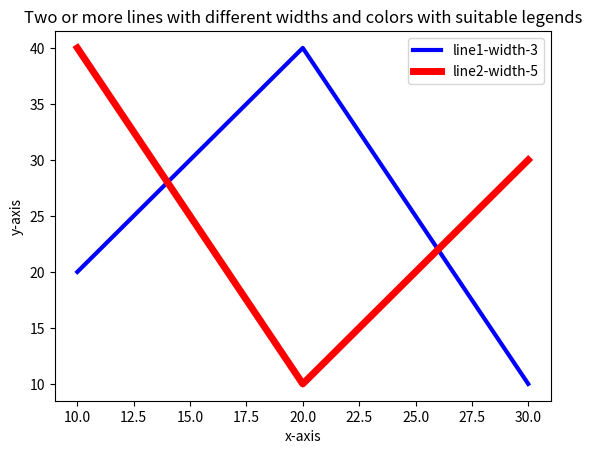

Write the Python code that produced this figure.
import matplotlib.pyplot as plt


x = [10, 20, 30]
y1 = [20, 40, 10]
y2 = [40, 10, 30]
plt.plot(x, y1, color="blue", label="line1-width-3", linewidth=3)
plt.plot(x, y2, color="red", label="line2-width-5", linewidth=5)
plt.xlabel("x-axis")
plt.ylabel("y-axis")
plt.title("Two or more lines with different widths and colors with suitable legends")
plt.legend()
plt.show()
